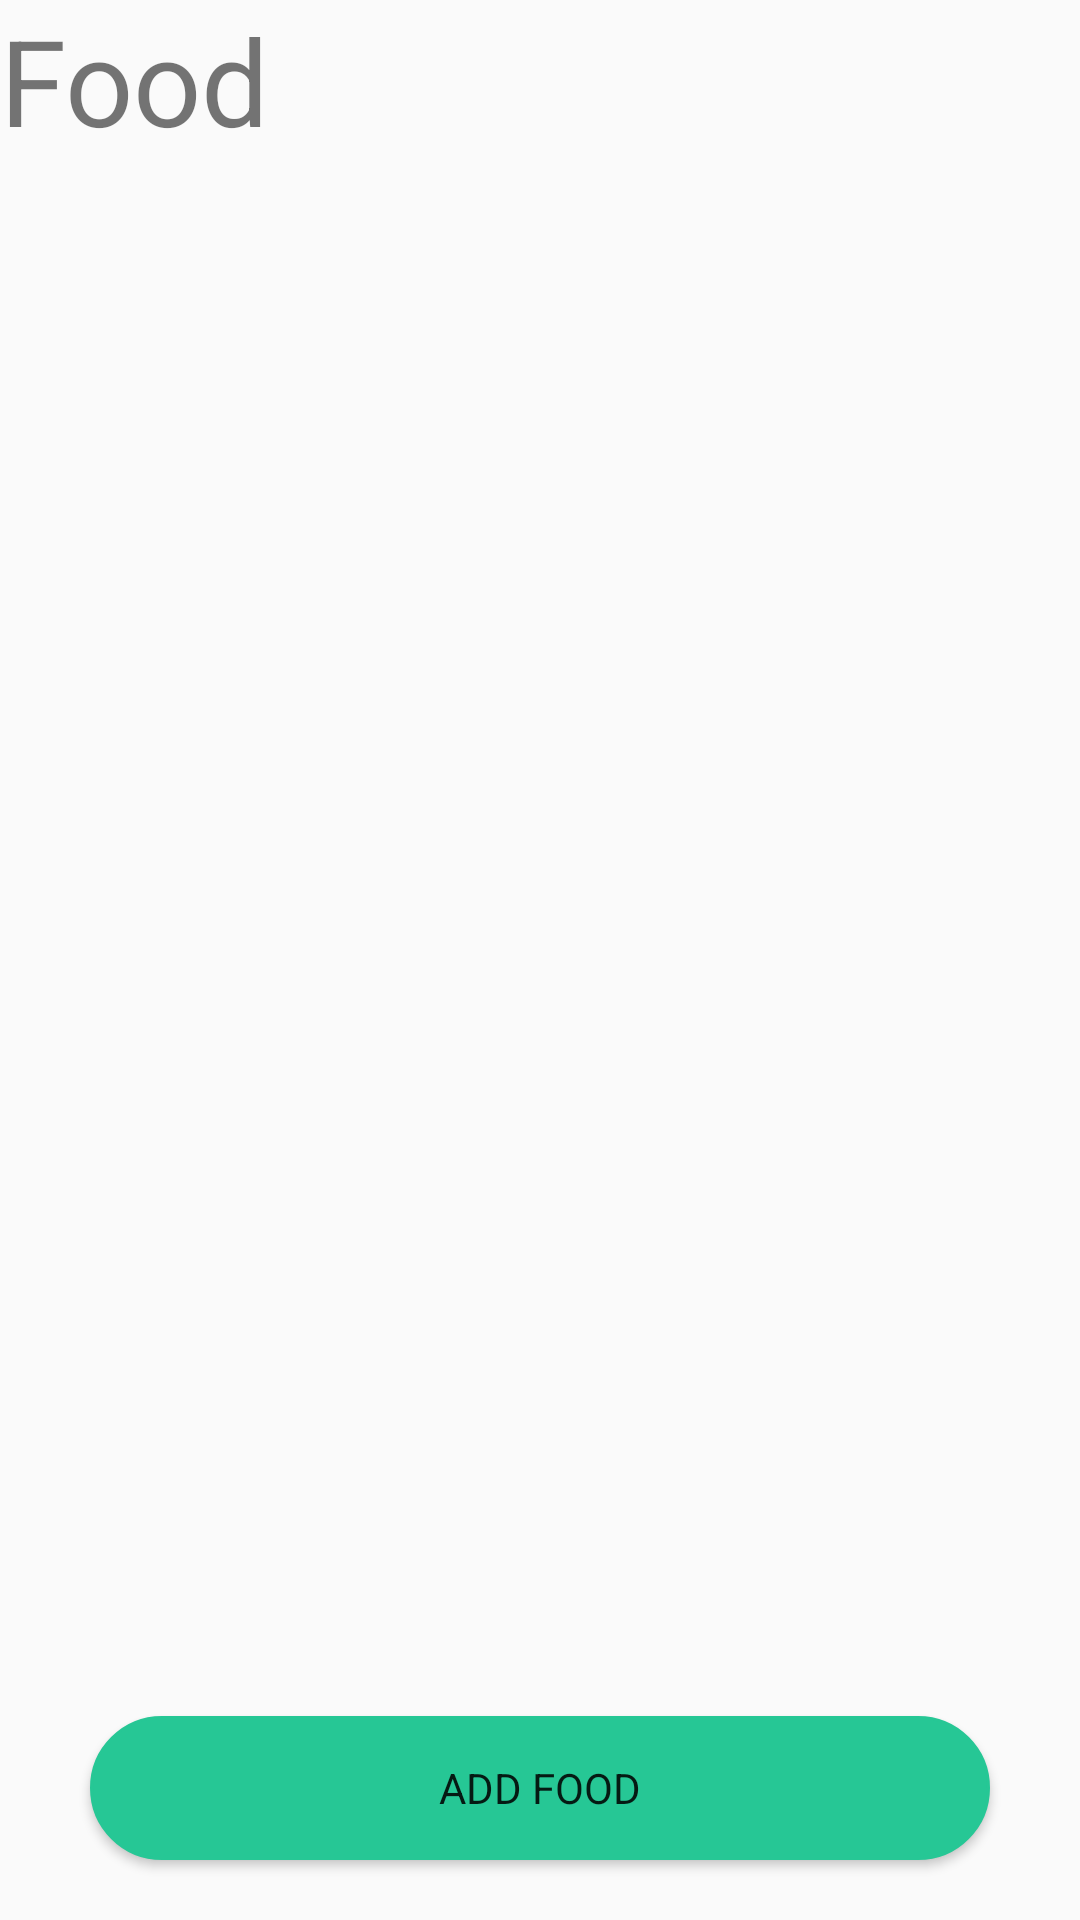

The Android layout XML behind this screen, and the referenced resources:
<!-- AndroidManifest.xml: application theme AppTheme -->
<!-- res/layout/activity_food.xml -->
<?xml version="1.0" encoding="utf-8"?>
<RelativeLayout xmlns:android="http://schemas.android.com/apk/res/android"
    xmlns:app="http://schemas.android.com/apk/res-auto"
    xmlns:tools="http://schemas.android.com/tools"
    android:layout_width="match_parent"
    android:layout_height="match_parent"
    tools:context=".FoodActivity">

<TextView
    android:layout_width="wrap_content"
    android:layout_height="wrap_content"
    android:text="Food"
    android:textSize="40dp"/>

    <android.support.v7.widget.RecyclerView
        android:layout_marginTop="50dp"
        android:id="@+id/food_list"
        android:layout_width="match_parent"
        android:layout_height="420dp">

    </android.support.v7.widget.RecyclerView>

    <RelativeLayout
        android:layout_width="fill_parent"
        android:layout_height="fill_parent"
        android:layout_alignParentStart="true"
        android:layout_alignParentTop="true"
        android:gravity="bottom">

        <Button
            style="@style/marginProfile"
            android:layout_width="match_parent"
            android:layout_height="wrap_content"
            android:layout_gravity="center"
            android:layout_marginBottom="20dp"
            android:id="@+id/btn_addfood"
            android:background="@drawable/submit_button"
            android:text="ADD FOOD" />

    </RelativeLayout>
</RelativeLayout>
<!-- resources referenced by this layout -->
<resources>
  <!-- drawable submit_button (drawable) -->
  <?xml version="1.0" encoding="utf-8"?>
  <shape xmlns:android="http://schemas.android.com/apk/res/android" android:shape="rectangle">
  
      <solid android:color="#26C795" />
  
      <stroke
          android:width="1dp"
          android:color="#26C795" />
      <corners android:radius="500dp"/>
  
  
  
  
  </shape>
  <style name="marginProfile" parent="Theme.AppCompat.Light.DarkActionBar">
          <item name="android:layout_marginTop">30dp</item>
          <item name="android:layout_marginLeft">30dp</item>
          <item name="android:layout_marginRight">30dp</item>
      </style>
  <style name="AppTheme" parent="Theme.AppCompat.Light.NoActionBar">
          
          <item name="colorPrimary">@color/colorPrimary</item>
          <item name="colorPrimaryDark">@color/colorPrimaryDark</item>
          <item name="colorAccent">@color/colorAccent</item>
      </style>
  <color name="colorPrimary">#3F51B5</color>
  <color name="colorPrimaryDark">#292b3d</color>
  <color name="colorAccent">#FF4081</color>
</resources>
